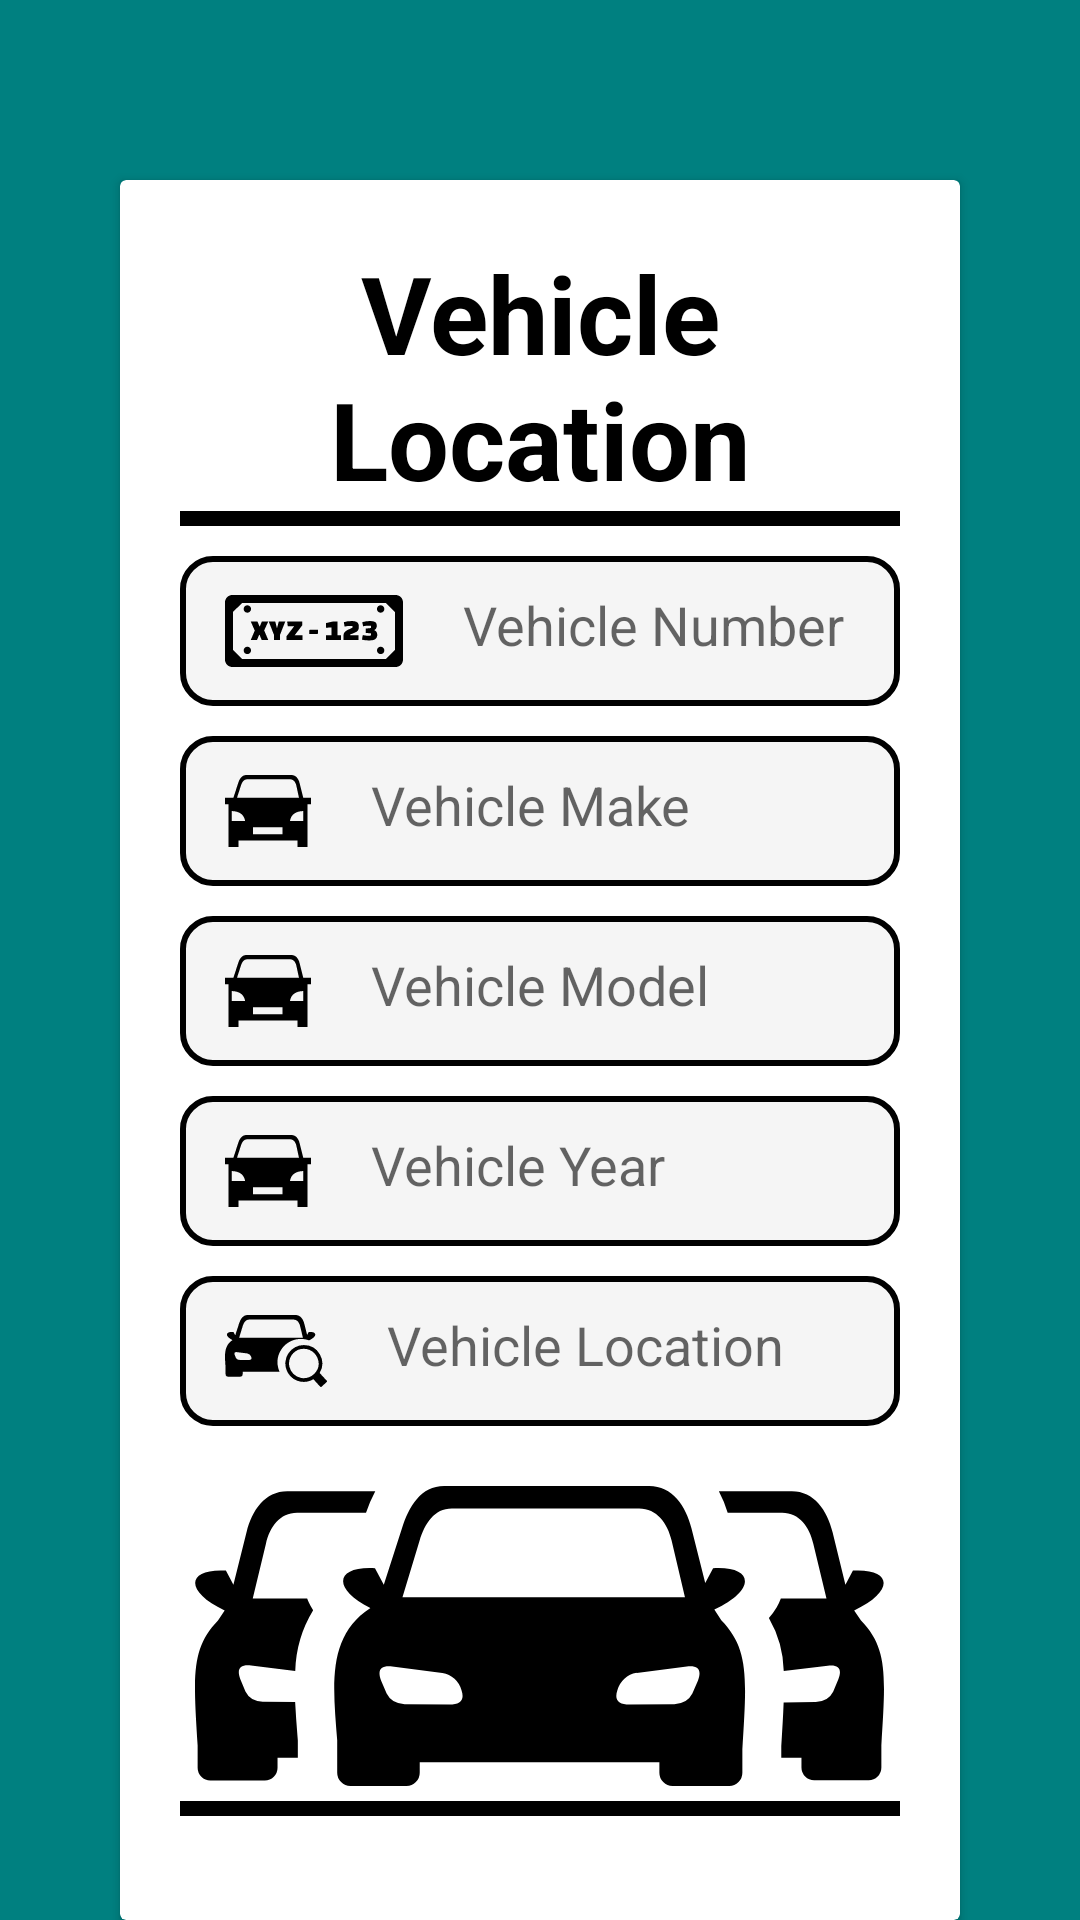

Produce the Android XML layout that renders to this screen, including the resource entries it uses.
<!-- AndroidManifest.xml: application theme Theme.DealershipManagement -->
<!-- res/layout/activity_vehicle_locator_view.xml -->
<?xml version="1.0" encoding="utf-8"?>
<LinearLayout
    xmlns:android="http://schemas.android.com/apk/res/android"
    xmlns:tools="http://schemas.android.com/tools"
    android:id="@+id/activity_main"
    android:layout_width="match_parent"
    android:layout_height="match_parent"
    tools:context=".VehicleLocatorViewActivity"
    android:background="@color/teal">
    <androidx.cardview.widget.CardView
        android:layout_width="match_parent"
        android:layout_height="wrap_content"
        android:layout_marginTop="60dp"
        android:layout_marginEnd="40dp"
        android:layout_marginStart="40dp">
        <LinearLayout
            android:layout_width="match_parent"
            android:layout_height="wrap_content"
            android:layout_gravity="center_horizontal"
            android:orientation="vertical"
            android:padding="20dp">
            <TextView
                android:layout_width="wrap_content"
                android:layout_height="wrap_content"
                android:text="@string/Vehicle_Location"
                android:layout_gravity="center_horizontal"
                android:textAlignment="center"
                android:textColor="@color/black"
                android:textSize="36sp"
                android:textStyle="bold" />
            <EditText
                android:id="@+id/NumberPlate_Entered"
                android:layout_width="match_parent"
                android:layout_height="50dp"
                android:layout_marginTop="10dp"
                android:background="@drawable/black_border"
                android:drawableStart="@drawable/license_plate_icon"
                android:drawablePadding="20dp"
                android:hint="@string/Vehicle_Number_Plate"
                android:inputType="text"
                android:padding="15dp"
                android:textColor="@color/black"
                android:visibility="gone"
                tools:ignore="Autofill,TextFields" />
            <View
                android:layout_width="match_parent"
                android:layout_height="5dp"
                android:background="@color/black"/>
            <EditText
                android:id="@+id/NumberPlate_View"
                android:layout_width="match_parent"
                android:layout_height="50dp"
                android:layout_marginTop="10dp"
                android:background="@drawable/black_border"
                android:drawableStart="@drawable/license_plate_icon"
                android:drawablePadding="20dp"
                android:hint="@string/Vehicle_Number_Plate"
                android:inputType="text"
                android:padding="15dp"
                android:textColor="@color/black"
                tools:ignore="Autofill,TextFields"/>
            <EditText
                android:id="@+id/VehicleMake_View"
                android:layout_width="match_parent"
                android:layout_height="50dp"
                android:layout_marginTop="10dp"
                android:background="@drawable/black_border"
                android:drawableStart="@drawable/car_icon"
                android:drawablePadding="20dp"
                android:hint="@string/Vehicle_Make"
                android:inputType="text"
                android:padding="15dp"
                android:textColor="@color/black"
                tools:ignore="Autofill"/>
            <EditText
                android:id="@+id/VehicleModel_View"
                android:layout_width="match_parent"
                android:layout_height="50dp"
                android:layout_marginTop="10dp"
                android:background="@drawable/black_border"
                android:drawableStart="@drawable/car_icon"
                android:drawablePadding="20dp"
                android:hint="@string/Vehicle_Model"
                android:inputType="text"
                android:padding="15dp"
                android:textColor="@color/black"
                tools:ignore="Autofill"/>
            <EditText
                android:id="@+id/VehicleYear_View"
                android:layout_width="match_parent"
                android:layout_height="50dp"
                android:layout_marginTop="10dp"
                android:background="@drawable/black_border"
                android:drawableStart="@drawable/car_icon"
                android:drawablePadding="20dp"
                android:hint="@string/Vehicle_Year"
                android:inputType="number"
                android:padding="15dp"
                android:textColor="@color/black"
                tools:ignore="Autofill"/>
            <EditText
                android:id="@+id/VehicleLocation_View"
                android:layout_width="match_parent"
                android:layout_height="50dp"
                android:layout_marginTop="10dp"
                android:background="@drawable/black_border"
                android:drawableStart="@drawable/car_locator_icon"
                android:drawablePadding="20dp"
                android:hint="@string/Vehicle_Location"
                android:inputType="text"
                android:padding="15dp"
                android:textColor="@color/black"
                tools:ignore="Autofill"/>
            <ImageView
                android:layout_width="wrap_content"
                android:layout_height="wrap_content"
                android:layout_marginTop="20sp"
                android:background="@drawable/company_logo"
                android:layout_gravity="center"
                android:contentDescription="@string/Company_Logo"/>
            <View
                android:layout_width="match_parent"
                android:layout_height="5dp"
                android:layout_marginTop="5dp"
                android:background="@color/black"/>
            <LinearLayout
                android:layout_width="match_parent"
                android:layout_height="wrap_content">
                <Button
                    android:id="@+id/Dashboard_Button"
                    android:layout_width="wrap_content"
                    android:layout_height="wrap_content"
                    android:backgroundTint="@color/black"
                    android:text="@string/Dashboard"
                    android:textColor="@color/white"
                    style="?android:attr/buttonBarButtonStyle"/>
                <Button
                    android:id="@+id/SearchAgain_Button"
                    android:layout_width="wrap_content"
                    android:layout_height="wrap_content"
                    android:layout_marginStart="50dp"
                    android:backgroundTint="@color/black"
                    android:text="@string/Search_Again"
                    android:textColor="@color/white"
                    style="?android:attr/buttonBarButtonStyle" />
            </LinearLayout>
        </LinearLayout>
    </androidx.cardview.widget.CardView>
</LinearLayout>
<!-- resources referenced by this layout -->
<resources>
  <color name="black">#FF000000</color>
  <color name="teal">#008080</color>
  <color name="white">#FFFFFFFF</color>
  <!-- drawable black_border (drawable) -->
  <?xml version="1.0" encoding="utf-8"?>
  <shape xmlns:android="http://schemas.android.com/apk/res/android"
      android:shape="rectangle">
  
      <corners
          android:radius="10dp"/>
      <stroke
          android:color="@color/black"
          android:width="2dp"/>
      <solid
          android:color="@color/WhiteSmoke"/>
  
  </shape>
  <!-- drawable car_icon (drawable) -->
  <vector android:height="24dp" android:viewportHeight="103.26"
      android:viewportWidth="122.88" android:width="28.560139dp" xmlns:android="http://schemas.android.com/apk/res/android">
      <path android:fillColor="#FF000000" android:fillType="evenOdd" android:pathData="M117.95,42.04v61.22h-14.31V93.8h-84.4v9.46l-14.31,0V42.04H0v-9.41h12.04l6.71,-20.88C20.73,5.59 24.03,0 30.49,0h64.39c6.46,0 10.18,5.48 11.74,11.74l5.19,20.88h11.06v9.41H117.95L117.95,42.04L117.95,42.04zM40.01,74.91h42.27v9.97l-42.27,0V74.91L40.01,74.91L40.01,74.91zM9.72,51.69c10.77,0.34 17.36,4.85 19.05,14.26H9.72V51.69L9.72,51.69zM111.8,51.69c-10.77,0.34 -17.36,4.85 -19.05,14.26h19.05V51.69L111.8,51.69zM17.18,32.62h88.52l-3.79,-17.51c-1.04,-4.8 -4.03,-8.95 -8.95,-8.95H31.74c-4.92,0 -7.44,4.26 -8.95,8.95L17.18,32.62L17.18,32.62L17.18,32.62z"/>
  </vector>
  <string name="Company_Logo">Company Logo</string>
  <string name="Dashboard">Dashboard</string>
  <string name="Search_Again">Search Again</string>
  <string name="Vehicle_Location">Vehicle Location</string>
  <string name="Vehicle_Make">Vehicle Make</string>
  <string name="Vehicle_Model">Vehicle Model</string>
  <string name="Vehicle_Number_Plate">Vehicle Number Plate</string>
  <string name="Vehicle_Year">Vehicle Year</string>
  <style name="Theme.DealershipManagement" parent="Theme.MaterialComponents.DayNight.DarkActionBar">
          
          <item name="colorPrimary">@color/purple_500</item>
          <item name="colorPrimaryVariant">@color/purple_700</item>
          <item name="colorOnPrimary">@color/white</item>
          
          <item name="colorSecondary">@color/teal_200</item>
          <item name="colorSecondaryVariant">@color/teal_700</item>
          <item name="colorOnSecondary">@color/black</item>
          
          <item name="android:statusBarColor">?attr/colorPrimaryVariant</item>
          
      </style>
  <color name="WhiteSmoke">#F5F5F5</color>
  <color name="purple_500">#FF6200EE</color>
  <color name="purple_700">#FF3700B3</color>
  <color name="teal_200">#FF03DAC5</color>
  <color name="teal_700">#FF018786</color>
</resources>
